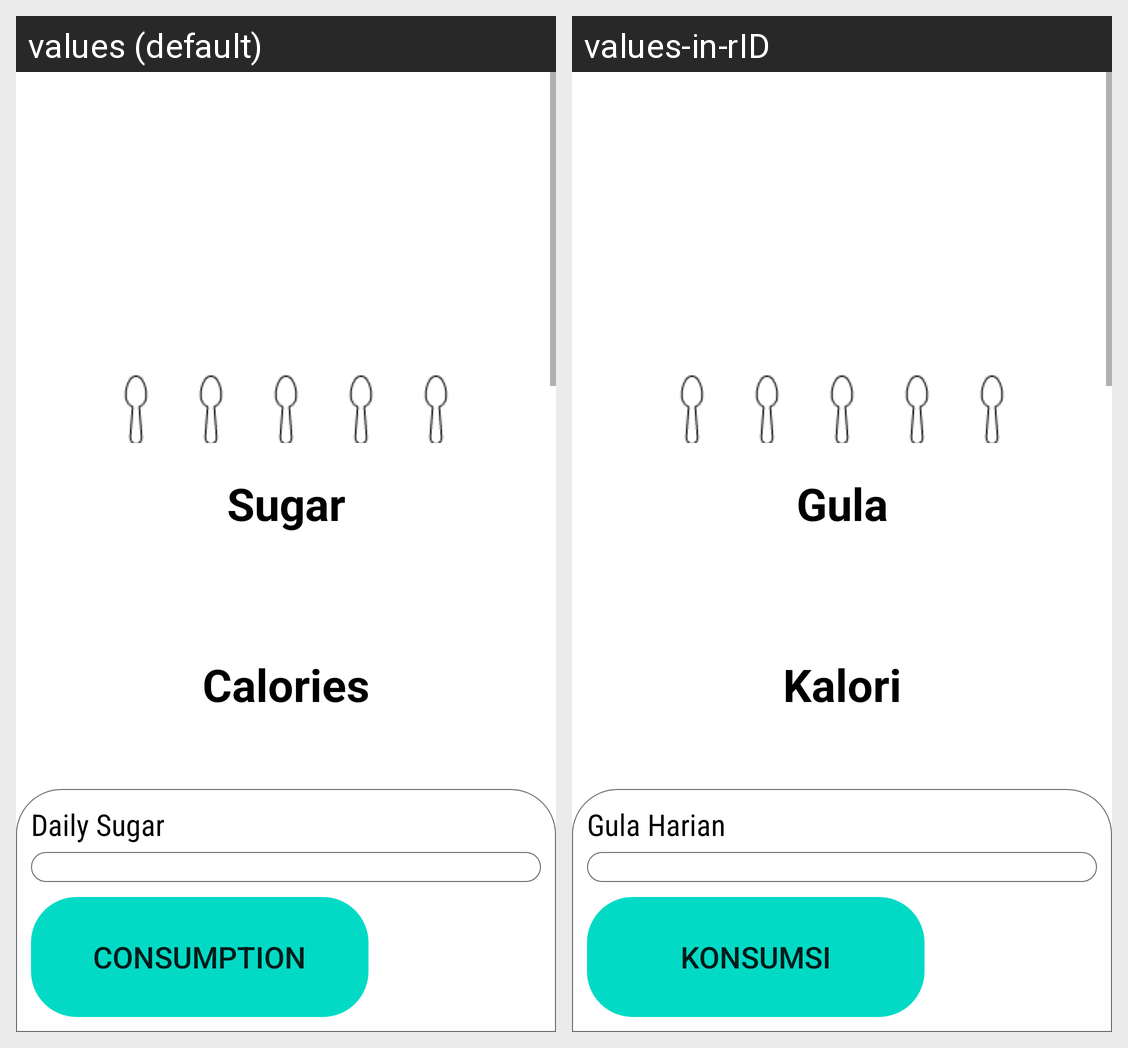

For this localized Android screen grid, give each drawn string resource with its value in every locale shown.
Android screen res/layout/activity_product_detail.xml rendered under 2 locales, left to right: values (default), values-in-rID. Device: Nexus 5 (rendered at 1080×1920; each locale shown at half size, 540×960, under a caption strip naming it); theme Theme.GlucoHealth.
Strings drawn on this screen, with the default value and each locale's value (text and hints the layout hard-codes, and strings that could not be matched under every locale, appear in the picture but are not listed):

lbltvgula
  values: Sugar
  values-in-rID: Gula

lbltvkalori
  values: Calories
  values-in-rID: Kalori

lblgula
  values: Daily Sugar
  values-in-rID: Gula Harian

lblConsum
  values: consumption
  values-in-rID: Konsumsi
